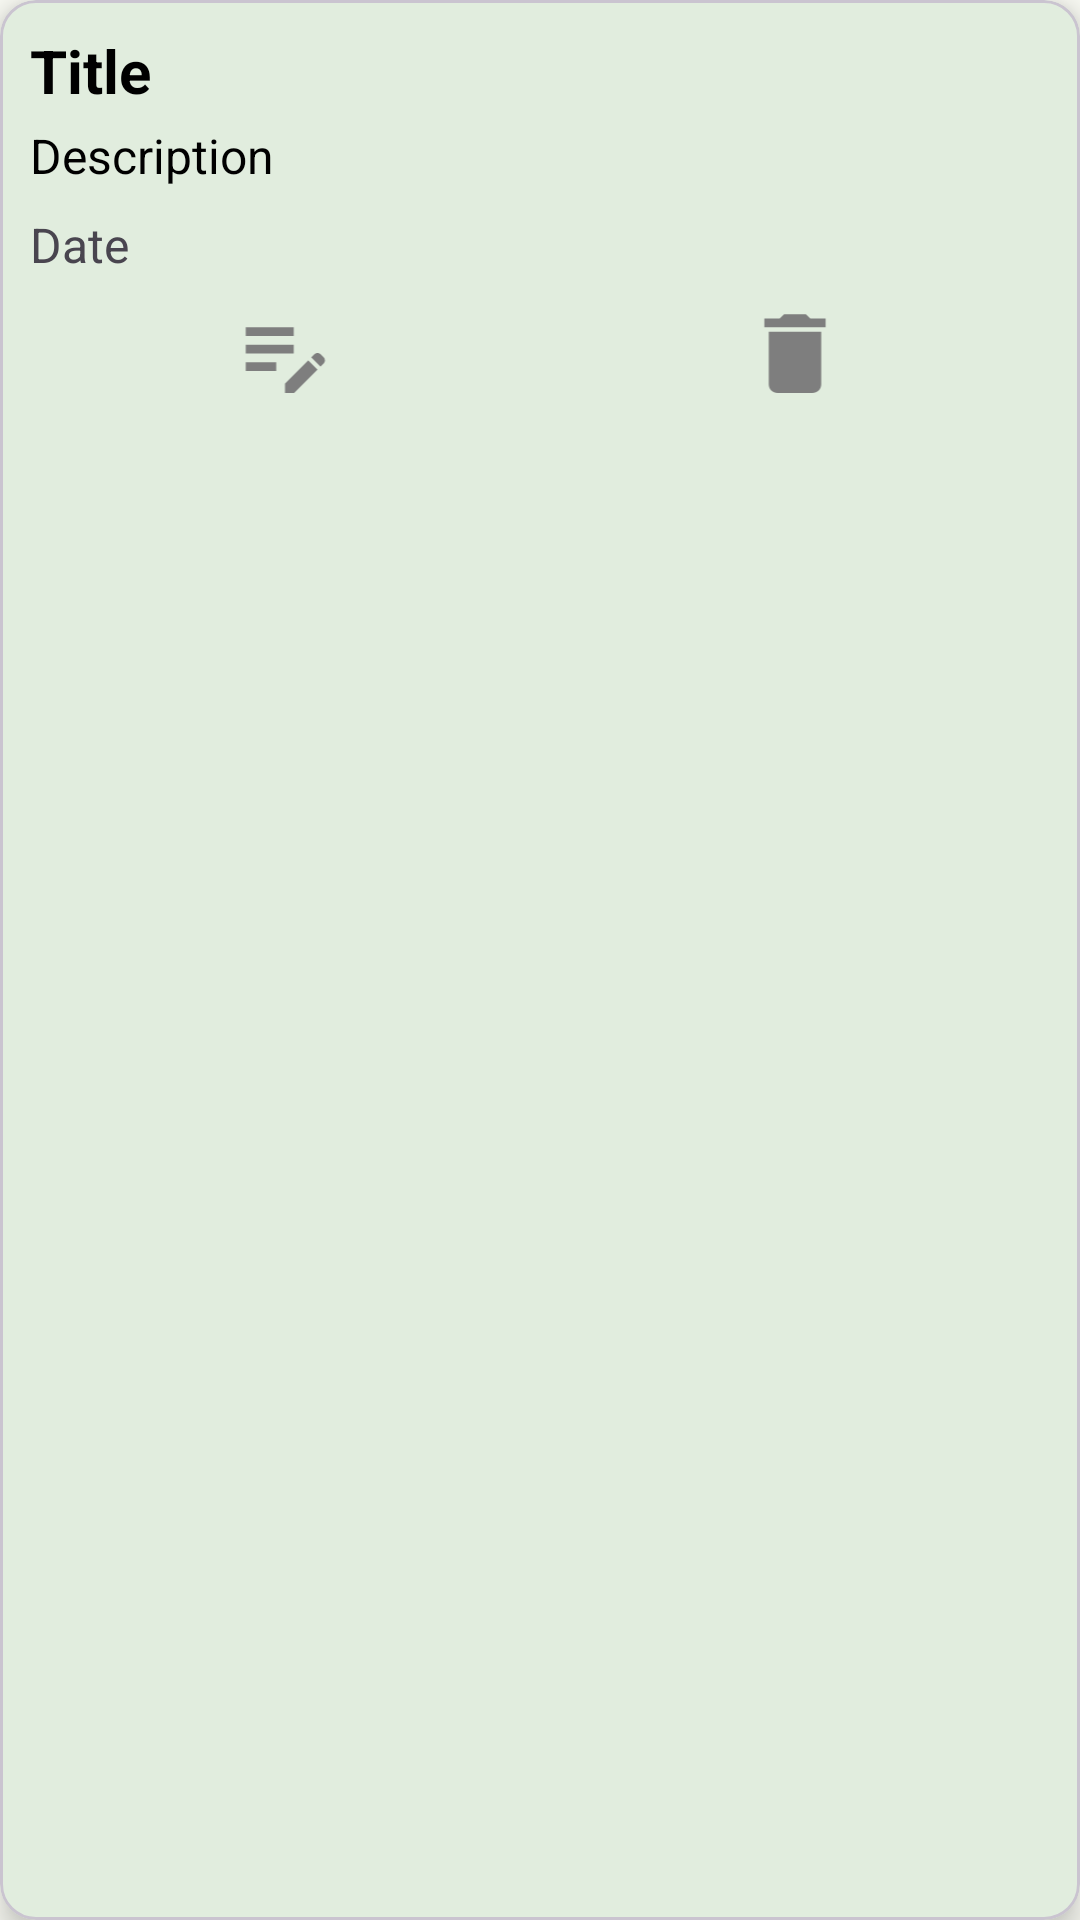

Reconstruct the res/layout file that produces this screen, plus the resources it refers to.
<!-- AndroidManifest.xml: application theme AppTheme -->
<!-- res/layout/view_task_grid_layout.xml -->
<?xml version="1.0" encoding="utf-8"?>
<com.google.android.material.card.MaterialCardView xmlns:android="http://schemas.android.com/apk/res/android"
    xmlns:app="http://schemas.android.com/apk/res-auto"
    android:layout_width="match_parent"
    android:layout_height="wrap_content"
    app:cardElevation="6dp"
    android:layout_marginStart="12dp"
    android:layout_marginEnd="12dp"
    android:layout_marginTop="8dp">


    <LinearLayout
        android:layout_width="match_parent"
        android:layout_height="wrap_content"
        android:layout_margin="10dp"
        android:orientation="vertical">

        <TextView
            android:id="@+id/titleTxt"
            android:layout_width="match_parent"
            android:layout_height="wrap_content"
            android:text="Title"
            android:textColor="@color/black"
            android:textSize="20sp"
            android:textStyle="bold" />

        <TextView
            android:id="@+id/descrTxt"
            android:layout_width="match_parent"
            android:layout_height="wrap_content"
            android:layout_marginVertical="4dp"
            android:text="Description"
            android:textColor="@color/black"
            android:textSize="16sp" />

        <TextView
            android:id="@+id/dateTxt"
            android:layout_width="match_parent"
            android:layout_height="wrap_content"
            android:layout_marginVertical="4dp"
            android:text="Date"
            android:textSize="16sp" />


        <LinearLayout
            android:id="@+id/editDeleteL"
            android:layout_width="match_parent"
            android:layout_height="wrap_content"
            android:layout_marginTop="4dp"
            android:gravity="center"
            android:orientation="horizontal">

            <ImageView
                android:id="@+id/editImg"
                android:layout_width="35dp"
                android:layout_height="35dp"
                android:layout_weight="1"
                android:src="@drawable/ic_edit" />

            <ImageView
                android:id="@+id/deleteImg"
                android:layout_width="35dp"
                android:layout_height="35dp"
                android:layout_weight="1"

                android:src="@drawable/ic_delete" />
        </LinearLayout>
    </LinearLayout>
</com.google.android.material.card.MaterialCardView>
<!-- resources referenced by this layout -->
<resources>
  <color name="black">#FF000000</color>
  <!-- drawable ic_delete (drawable) -->
  <vector xmlns:android="http://schemas.android.com/apk/res/android"
      android:width="24dp"
      android:height="24dp"
      android:tint="#7E7E7E"
      android:viewportWidth="24"
      android:viewportHeight="24">
      <path
          android:fillColor="@android:color/white"
          android:pathData="M6,19c0,1.1 0.9,2 2,2h8c1.1,0 2,-0.9 2,-2V7H6v12zM19,4h-3.5l-1,-1h-5l-1,1H5v2h14V4z" />
  </vector>
  <!-- drawable ic_edit (drawable) -->
  <vector xmlns:android="http://schemas.android.com/apk/res/android"
      android:width="24dp"
      android:height="24dp"
      android:tint="#7E7E7E"
      android:viewportWidth="24"
      android:viewportHeight="24">
      <path
          android:fillColor="@android:color/white"
          android:pathData="M3,10h11v2H3V10zM3,8h11V6H3V8zM3,16h7v-2H3V16zM18.01,12.87l0.71,-0.71c0.39,-0.39 1.02,-0.39 1.41,0l0.71,0.71c0.39,0.39 0.39,1.02 0,1.41l-0.71,0.71L18.01,12.87zM17.3,13.58l-5.3,5.3V21h2.12l5.3,-5.3L17.3,13.58z" />
  </vector>
  <color name="md_theme_light_primary">#006E17</color>
  <color name="md_theme_light_onPrimary">#FFFFFF</color>
  <color name="md_theme_light_primaryContainer">#99F990</color>
  <color name="md_theme_light_onPrimaryContainer">#002203</color>
  <color name="md_theme_light_secondary">#256C2C</color>
  <color name="md_theme_light_onSecondary">#FFFFFF</color>
  <color name="md_theme_light_secondaryContainer">#A9F5A5</color>
  <color name="md_theme_light_onSecondaryContainer">#002205</color>
  <color name="md_theme_light_tertiary">#006971</color>
  <color name="md_theme_light_onTertiary">#FFFFFF</color>
  <color name="md_theme_light_tertiaryContainer">#85F3FF</color>
  <color name="md_theme_light_onTertiaryContainer">#002023</color>
  <color name="md_theme_light_error">#BA1A1A</color>
  <color name="md_theme_light_errorContainer">#FFDAD6</color>
  <color name="md_theme_light_onError">#FFFFFF</color>
  <color name="md_theme_light_onErrorContainer">#410002</color>
  <color name="md_theme_light_background">#FCFDF6</color>
  <color name="md_theme_light_onBackground">#1A1C19</color>
  <color name="md_theme_light_surface">#FCFDF6</color>
  <color name="md_theme_light_onSurface">#1A1C19</color>
  <color name="md_theme_light_surfaceVariant">#DEE5D8</color>
  <color name="md_theme_light_onSurfaceVariant">#424940</color>
  <color name="md_theme_light_outline">#73796F</color>
  <color name="md_theme_light_inverseOnSurface">#F1F1EB</color>
  <color name="md_theme_light_inverseSurface">#2F312D</color>
  <color name="md_theme_light_inversePrimary">#7DDC77</color>
</resources>
